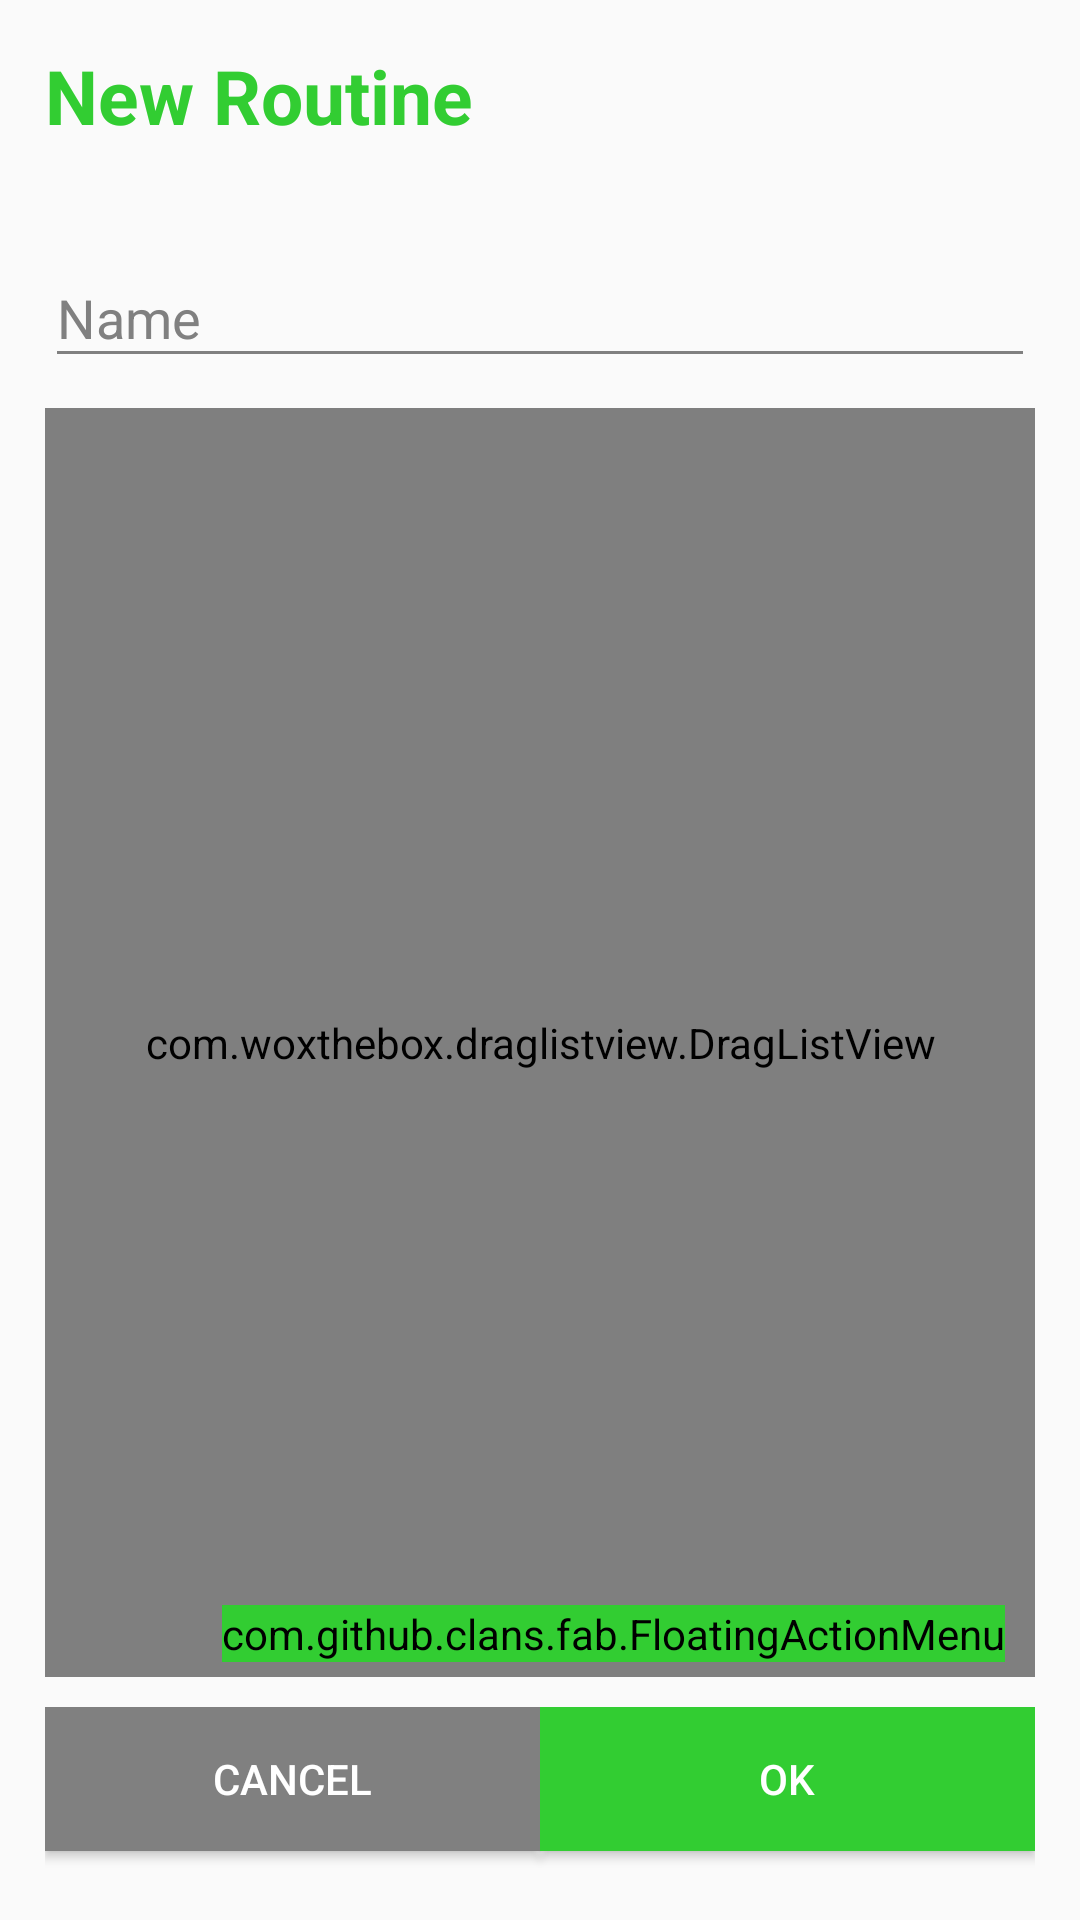

Android layout source for this screen:
<!-- AndroidManifest.xml: application theme AppTheme -->
<!-- res/layout/activity_routine.xml -->
<?xml version="1.0" encoding="utf-8"?>
<android.support.constraint.ConstraintLayout xmlns:android="http://schemas.android.com/apk/res/android"
    xmlns:fab="http://schemas.android.com/apk/res-auto"
    xmlns:tools="http://schemas.android.com/tools"
    android:layout_width="match_parent"
    android:layout_height="match_parent"
    android:padding="15dp"
    tools:context=".ui.RoutineActivity">

    <RelativeLayout
        android:layout_width="match_parent"
        android:layout_height="match_parent">

        <TextView
            android:id="@+id/label_create_routine"
            android:layout_width="wrap_content"
            android:layout_height="wrap_content"
            android:layout_marginBottom="25dp"
            android:text="@string/new_routine"
            android:textColor="@color/colorPrimary"
            android:textSize="25sp"
            android:textStyle="bold" />

        <android.support.design.widget.TextInputLayout
            android:id="@+id/til_routine_name"
            android:layout_width="match_parent"
            android:layout_height="wrap_content"
            android:layout_below="@+id/label_create_routine"
            android:layout_marginBottom="@dimen/edit_text_bottom_margin">

            <android.support.design.widget.TextInputEditText
                android:layout_width="match_parent"
                android:layout_height="wrap_content"
                android:hint="@string/name"
                android:inputType="textPersonName|textCapSentences" />

        </android.support.design.widget.TextInputLayout>

        <com.woxthebox.draglistview.DragListView
            android:id="@+id/drag_list_view_routine"
            android:layout_width="match_parent"
            android:layout_height="wrap_content"
            android:layout_above="@+id/linear_layout_buttons_create_routine"
            android:layout_below="@+id/til_routine_name" />


        <com.github.clans.fab.FloatingActionMenu
            android:id="@+id/menu"
            android:layout_width="wrap_content"
            android:layout_height="wrap_content"
            android:layout_above="@+id/linear_layout_buttons_create_routine"
            android:layout_alignParentRight="true"
            android:layout_marginBottom="5dp"
            android:layout_marginLeft="10dp"
            android:layout_marginRight="10dp"
            android:backgroundTint="@color/colorPrimary"
            fab:menu_animationDelayPerItem="50"
            fab:menu_backgroundColor="@android:color/transparent"
            fab:menu_buttonSpacing="0dp"
            fab:menu_colorNormal="@color/colorPrimary"
            fab:menu_colorPressed="@color/colorPrimaryDark"
            fab:menu_colorRipple="#99FFFFFF"
            fab:menu_fab_hide_animation="@anim/fab_scale_down"
            fab:menu_fab_label=""
            fab:menu_fab_show_animation="@anim/fab_scale_down"
            fab:menu_fab_size="normal"
            fab:menu_icon="@drawable/fab_add"
            fab:menu_labels_colorNormal="#333333"
            fab:menu_labels_colorPressed="#444444"
            fab:menu_labels_colorRipple="#66FFFFFF"
            fab:menu_labels_cornerRadius="3dp"
            fab:menu_labels_ellipsize="none"
            fab:menu_labels_hideAnimation="@anim/fab_slide_out_to_right"
            fab:menu_labels_margin="0dp"
            fab:menu_labels_maxLines="-1"
            fab:menu_labels_padding="8dp"
            fab:menu_labels_paddingBottom="4dp"
            fab:menu_labels_paddingLeft="8dp"
            fab:menu_labels_paddingRight="8dp"
            fab:menu_labels_paddingTop="4dp"
            fab:menu_labels_position="left"
            fab:menu_labels_showAnimation="@anim/fab_slide_in_from_right"
            fab:menu_labels_showShadow="true"
            fab:menu_labels_singleLine="false"
            fab:menu_labels_style="@style/Base.Theme.AppCompat.Light.DarkActionBar"
            fab:menu_labels_textColor="#FFFFFF"
            fab:menu_labels_textSize="14sp"
            fab:menu_openDirection="up"
            fab:menu_shadowColor="#66000000"
            fab:menu_shadowRadius="4dp"
            fab:menu_shadowXOffset="1dp"
            fab:menu_shadowYOffset="3dp"
            fab:menu_showShadow="true">

            <com.github.clans.fab.FloatingActionButton
                android:id="@+id/menu_item_add_rest"
                android:layout_width="wrap_content"
                android:layout_height="wrap_content"
                android:src="@drawable/ic_time_gap_white"
                fab:fab_colorNormal="@color/colorPrimary"
                fab:fab_colorPressed="@color/colorPrimaryDark"
                fab:fab_label="@string/add_rest"
                fab:fab_size="normal" />

            <com.github.clans.fab.FloatingActionButton
                android:id="@+id/menu_item_add_exercise"
                android:layout_width="wrap_content"
                android:layout_height="wrap_content"
                android:src="@drawable/ic_workout_white"
                fab:fab_colorNormal="@color/colorPrimary"
                fab:fab_colorPressed="@color/colorPrimaryDark"
                fab:fab_label="@string/add_workout"
                fab:fab_size="normal" />

        </com.github.clans.fab.FloatingActionMenu>

        <LinearLayout
            android:id="@+id/linear_layout_buttons_create_routine"
            android:layout_width="match_parent"
            android:layout_height="wrap_content"
            android:layout_alignParentBottom="true"
            android:layout_marginTop="10dp"
            android:orientation="horizontal">

            <Button
                android:id="@+id/button_cancel"
                android:layout_width="match_parent"
                android:layout_height="wrap_content"
                android:layout_marginBottom="8dp"
                android:layout_weight="1"
                android:background="@color/Gray"
                android:text="@android:string/cancel"
                android:textColor="@color/white" />

            <Button
                android:id="@+id/button_ok"
                android:layout_width="match_parent"
                android:layout_height="wrap_content"
                android:layout_marginBottom="8dp"
                android:layout_weight="1"
                android:background="@color/colorPrimary"
                android:text="@android:string/ok"
                android:textColor="@color/white" />
        </LinearLayout>
    </RelativeLayout>
</android.support.constraint.ConstraintLayout>
<!-- resources referenced by this layout -->
<resources>
  <color name="Gray">#808080</color>
  <color name="colorPrimary">#32CD32</color>
  <color name="colorPrimaryDark">#808080</color>
  <color name="white">#ffffff</color>
  <dimen name="edit_text_bottom_margin">10dp</dimen>
  <string name="add_rest">Add Rest</string>
  <string name="add_workout">Add Workout</string>
  <string name="name">Name</string>
  <string name="new_routine">New Routine</string>
  <style name="AppTheme" parent="Base.Theme.AppCompat.Light.DarkActionBar">
          
          <item name="colorPrimary">@color/colorPrimary</item>
          <item name="colorPrimaryDark">@color/colorPrimary</item>
          <item name="colorAccent">@color/colorPrimary</item>
          <item name="colorControlNormal">@color/Gray</item>
          <item name="colorControlActivated">@color/colorPrimary</item>
          <item name="android:textColorHint">@color/Gray</item>
          <item name="android:textCheckMark">@color/colorPrimary</item>
      </style>
</resources>
